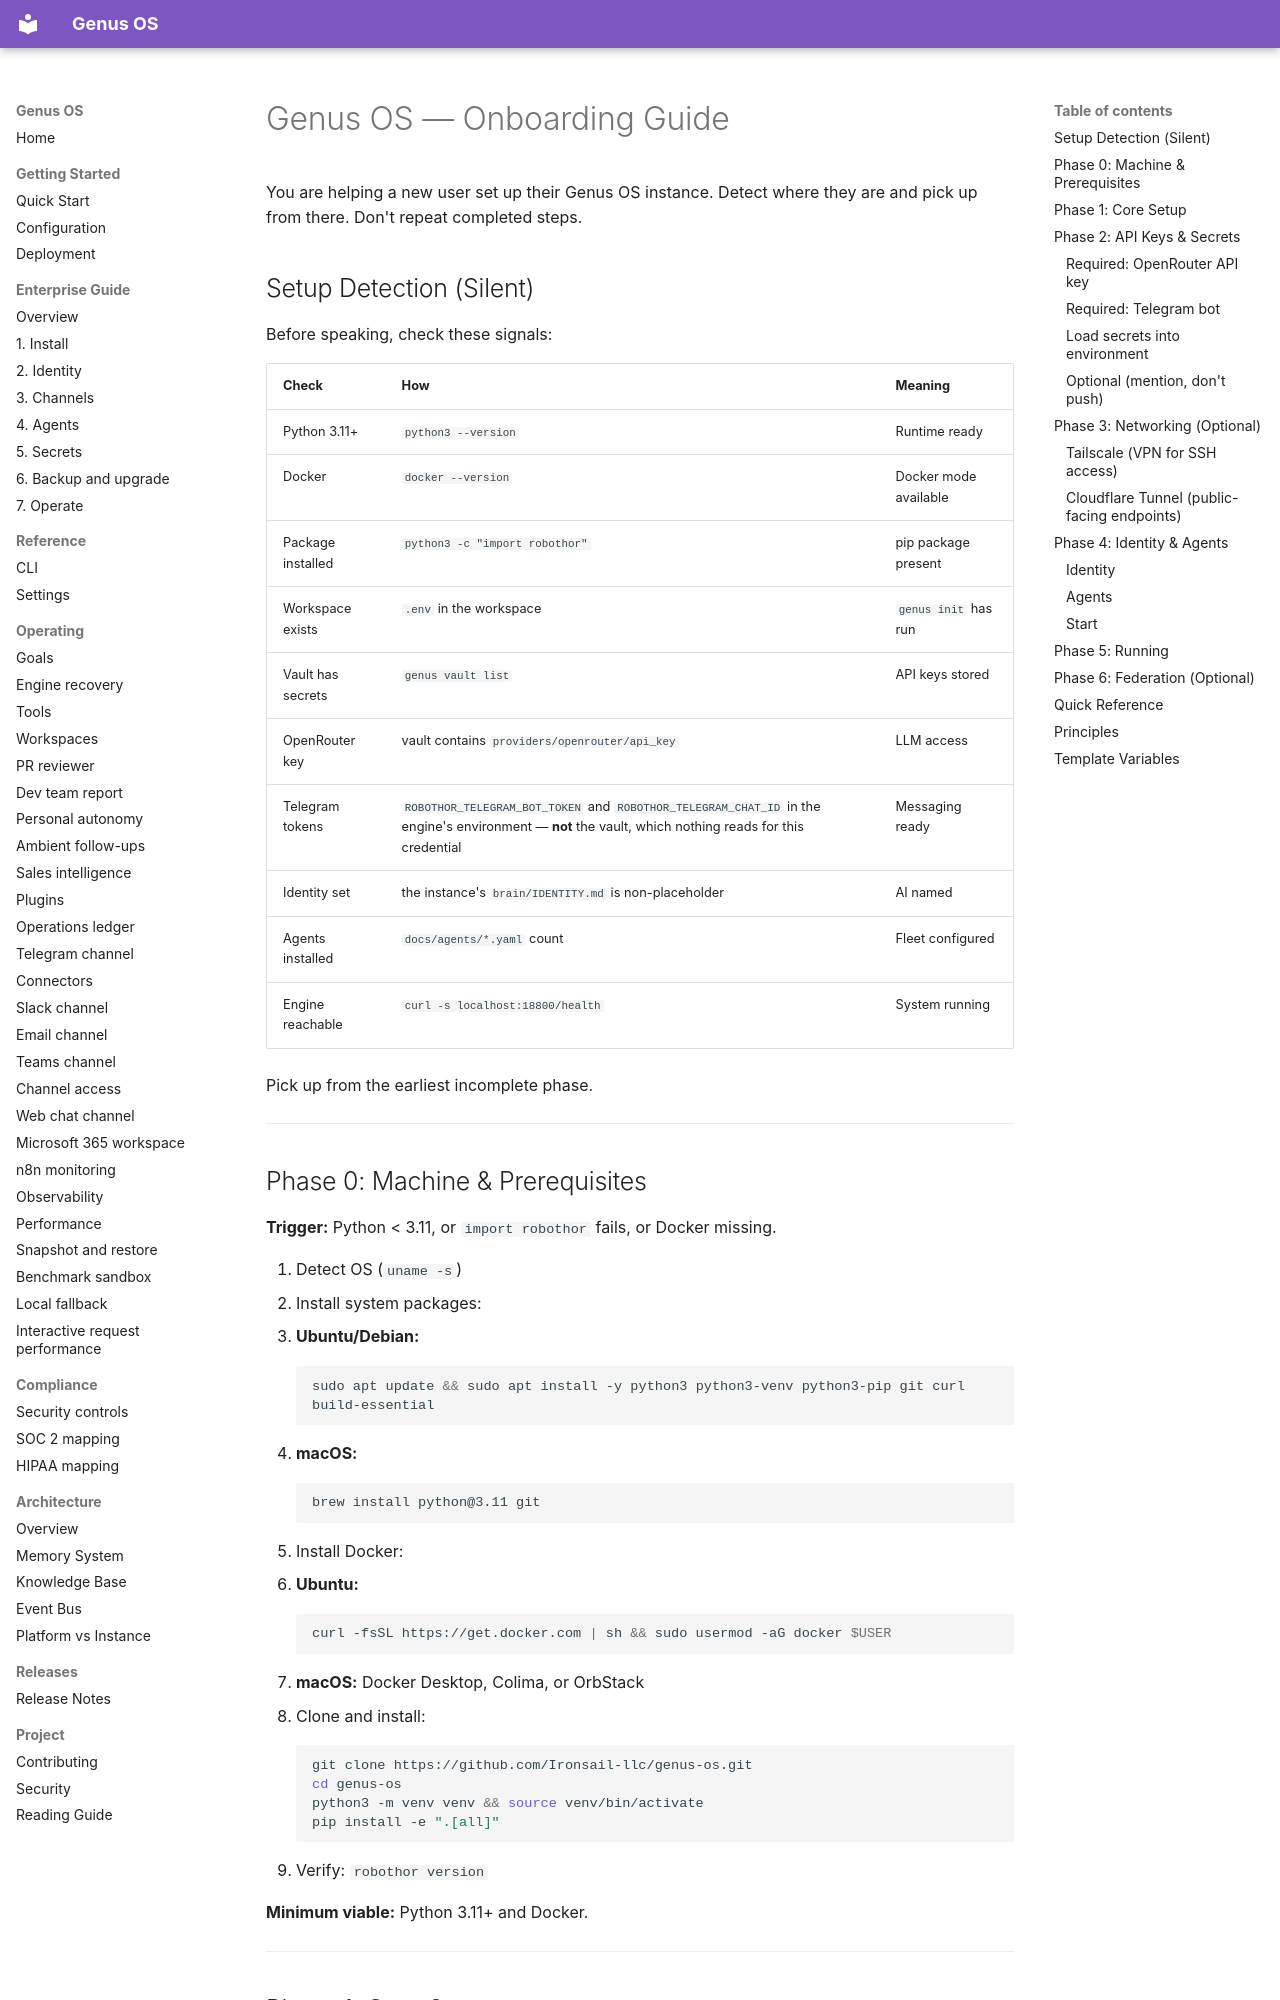

repository: Ironsail-llc/genus-os · page: ONBOARDING/index.html · generator: mkdocs

# Genus OS — Onboarding Guide

You are helping a new user set up their Genus OS instance. Detect where
they are and pick up from there. Don't repeat completed steps.

## Setup Detection (Silent)

Before speaking, check these signals:

| Check | How | Meaning |
|-------|-----|---------|
| Python 3.11+ | `python3 --version` | Runtime ready |
| Docker | `docker --version` | Docker mode available |
| Package installed | `python3 -c "import robothor"` | pip package present |
| Workspace exists | `.env` in the workspace | `genus init` has run |
| Vault has secrets | `genus vault list` | API keys stored |
| OpenRouter key | vault contains `providers/openrouter/api_key` | LLM access |
| Telegram tokens | `ROBOTHOR_TELEGRAM_BOT_TOKEN` and `ROBOTHOR_TELEGRAM_CHAT_ID` in the engine's environment — **not** the vault, which nothing reads for this credential | Messaging ready |
| Identity set | the instance's `brain/IDENTITY.md` is non-placeholder | AI named |
| Agents installed | `docs/agents/*.yaml` count | Fleet configured |
| Engine reachable | `curl -s localhost:18800/health` | System running |

Pick up from the earliest incomplete phase.

---

## Phase 0: Machine & Prerequisites

**Trigger:** Python < 3.11, or `import robothor` fails, or Docker missing.

1. Detect OS (`uname -s`)
2. Install system packages:
   - **Ubuntu/Debian:**
     ```bash
     sudo apt update && sudo apt install -y python3 python3-venv python3-pip git curl build-essential
     ```
   - **macOS:**
     ```bash
     brew install python@3.11 git
     ```
3. Install Docker:
   - **Ubuntu:**
     ```bash
     curl -fsSL https://get.docker.com | sh && sudo usermod -aG docker $USER
     ```
   - **macOS:** Docker Desktop, Colima, or OrbStack
4. Clone and install:
   ```bash
   git clone https://github.com/Ironsail-llc/genus-os.git
   cd genus-os
   python3 -m venv venv && source venv/bin/activate
   pip install -e ".[all]"
   ```
5. Verify: `robothor version`

**Minimum viable:** Python 3.11+ and Docker.

---
